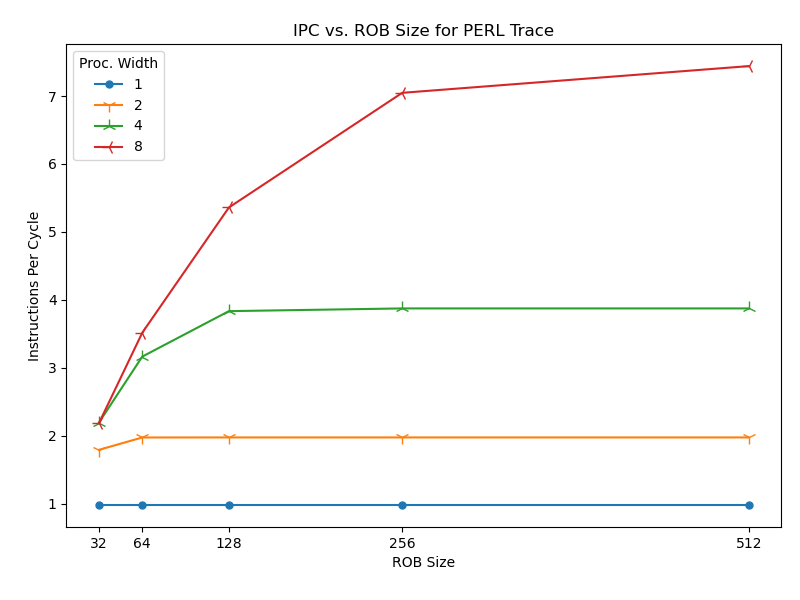

Values plotted in this chart, from the file beside it:
ROB Size, Width, IQ Size, #Instructions, # Cycles, IPC
32, 1, 8, 10000, 10248, 0.9758
64, 1, 8, 10000, 10248, 0.9758
128, 1, 8, 10000, 10248, 0.9758
256, 1, 8, 10000, 10248, 0.9758
512, 1, 8, 10000, 10248, 0.9758
32, 2, 32, 10000, 5584, 1.791
64, 2, 32, 10000, 5069, 1.973
128, 2, 32, 10000, 5067, 1.974
256, 2, 32, 10000, 5067, 1.974
512, 2, 32, 10000, 5067, 1.974
32, 4, 64, 10000, 4563, 2.192
64, 4, 64, 10000, 3161, 3.164
128, 4, 64, 10000, 2609, 3.833
256, 4, 64, 10000, 2582, 3.873
512, 4, 64, 10000, 2582, 3.873
32, 8, 128, 10000, 4581, 2.183
64, 8, 128, 10000, 2845, 3.515
128, 8, 128, 10000, 1866, 5.359
256, 8, 128, 10000, 1419, 7.047
512, 8, 128, 10000, 1344, 7.44
